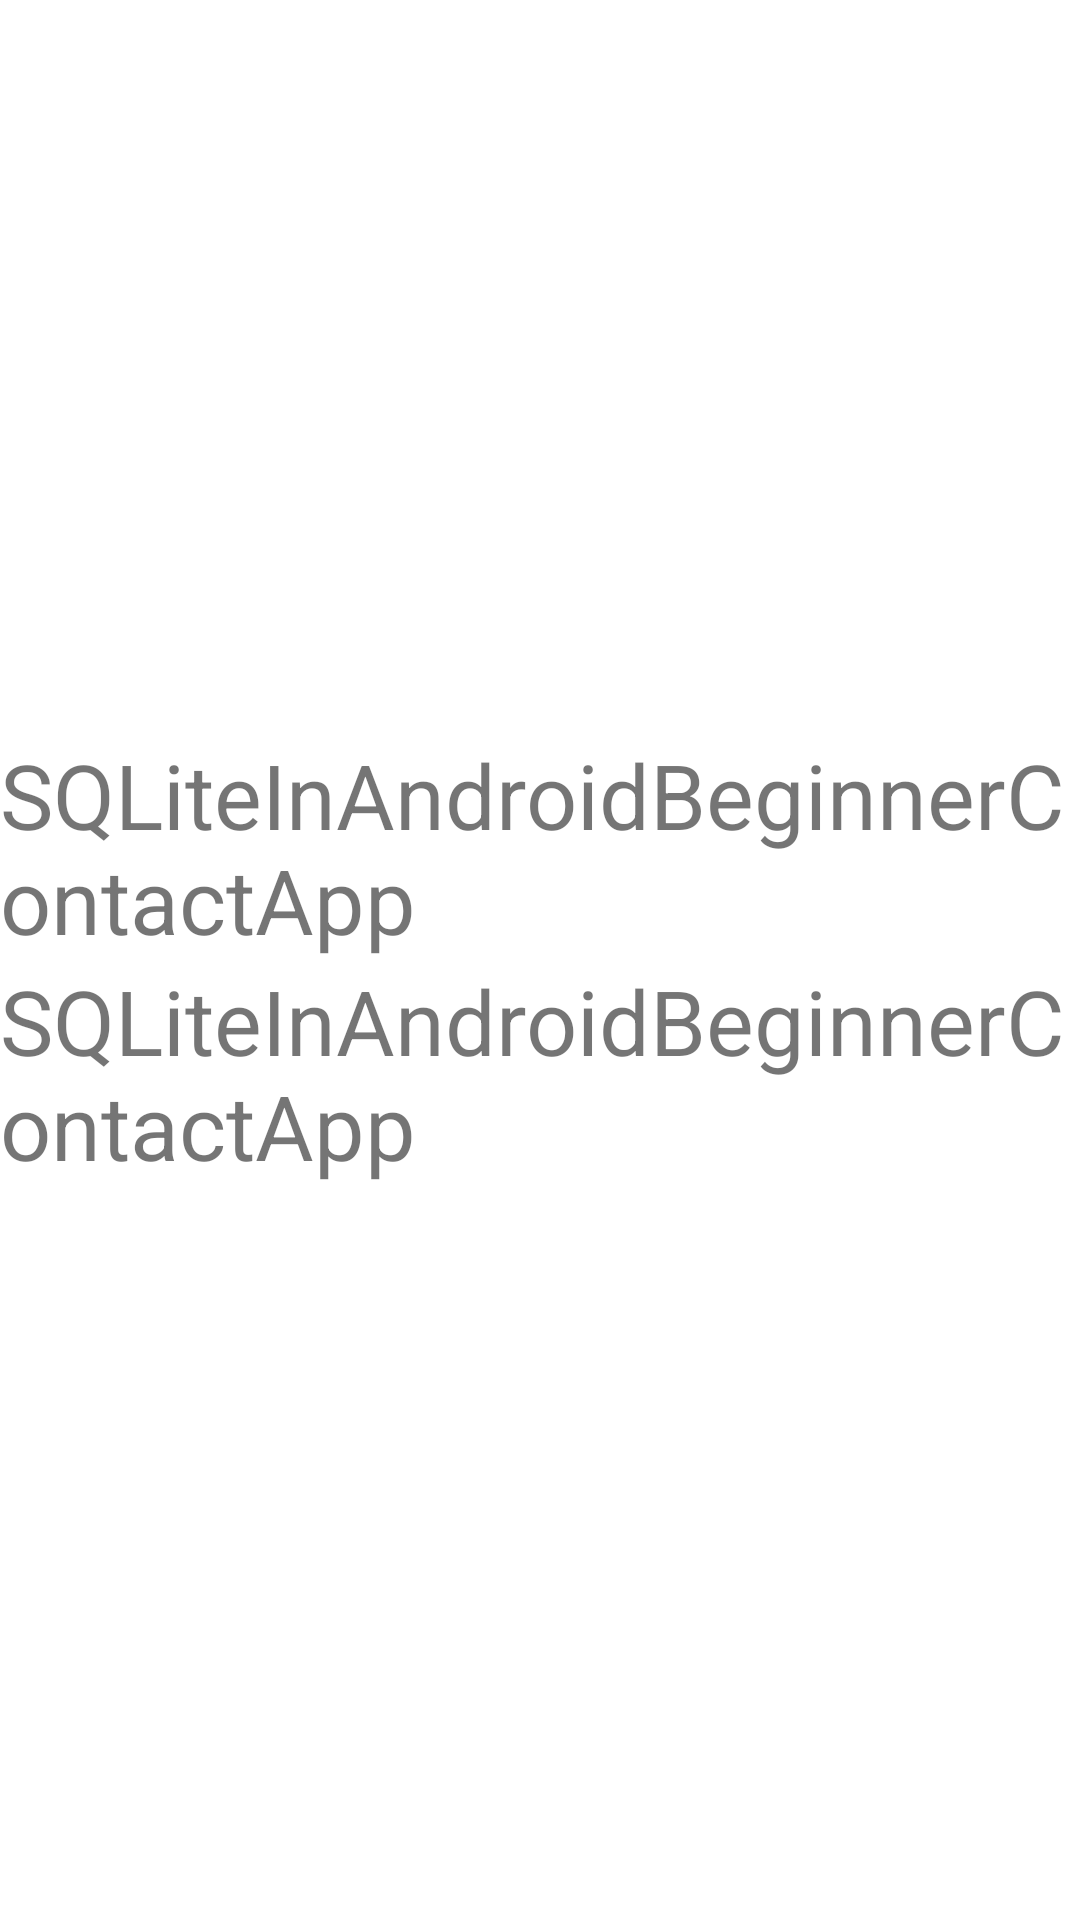

The Android layout XML behind this screen, and the referenced resources:
<!-- AndroidManifest.xml: application theme Theme.SQLiteInAndroidBeginnerContactApp -->
<!-- res/layout/activity_second.xml -->
<?xml version="1.0" encoding="utf-8"?>
<LinearLayout xmlns:android="http://schemas.android.com/apk/res/android"
    xmlns:tools="http://schemas.android.com/tools"
    android:layout_width="match_parent"
    android:layout_height="match_parent"
    android:gravity="center"
    android:orientation="vertical"
    tools:context=".SecondActivity">


    <TextView
        android:id="@+id/name_tv"
        android:layout_width="wrap_content"
        android:layout_height="wrap_content"
        android:text="@string/app_name"
        android:textSize="30sp" />

    <TextView
        android:id="@+id/phone_tv"
        android:layout_width="wrap_content"
        android:layout_height="wrap_content"
        android:text="@string/app_name"
        android:textSize="30sp" />

</LinearLayout>
<!-- resources referenced by this layout -->
<resources>
  <string name="app_name">SQLiteInAndroidBeginnerContactApp</string>
  <style name="Theme.SQLiteInAndroidBeginnerContactApp" parent="Theme.MaterialComponents.DayNight.DarkActionBar">
          
          <item name="colorPrimary">@color/purple_500</item>
          <item name="colorPrimaryVariant">@color/purple_700</item>
          <item name="colorOnPrimary">@color/white</item>
          
          <item name="colorSecondary">@color/teal_200</item>
          <item name="colorSecondaryVariant">@color/teal_700</item>
          <item name="colorOnSecondary">@color/black</item>
          
          <item name="android:statusBarColor" tools:targetApi="l">?attr/colorPrimaryVariant</item>
          
      </style>
  <!-- not gathered from this repository: default colours our renderer supplied (Android Studio template values) -->
  <color name="purple_500">#FF6200EE</color>
  <color name="purple_700">#FF3700B3</color>
  <color name="teal_200">#FF03DAC5</color>
  <color name="teal_700">#FF018786</color>
  <color name="black">#FF000000</color>
  <color name="white">#FFFFFFFF</color>
</resources>
